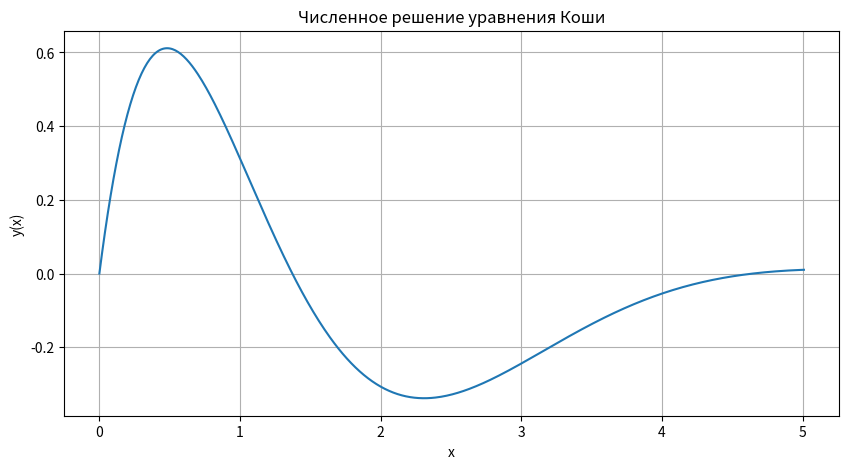
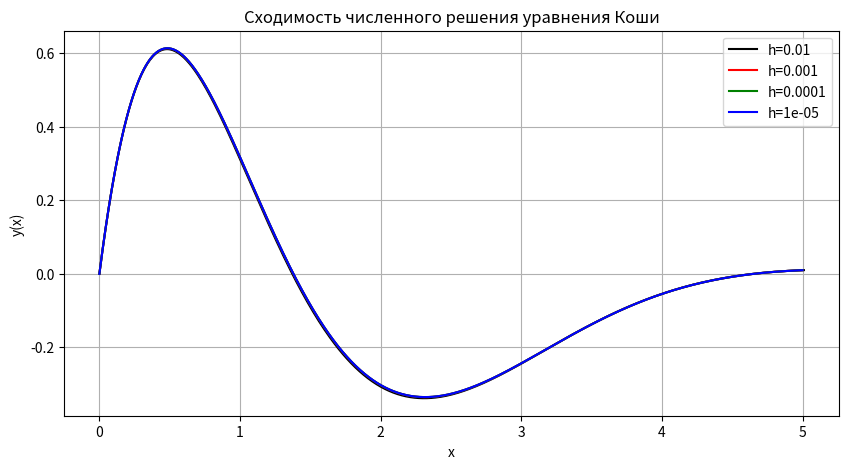

Recreate these plots in Python, in order.
# [redacted]
# Почта: [email redacted]
# [redacted]
# [redacted]


import matplotlib.pyplot as plt


# коэффициенты для f и сама функция
k0, k1, k2, k3, k4 = -243, -405, -270, -90, -15

def f(y0, y1, y2, y3, y4):
    return k0 * y0 + k1 * y1 + k2 * y2 + k3 * y3 + k4 * y4


def runge_kutta_4th_order(x0, y0, yp0, ypp0, yppp0, ypppp0, x_final, h):
    # Инициализация списков для хранения результатов
    x_values = []
    y_values = []

    # Начальные условия
    x = x0
    y = y0
    yp = yp0
    ypp = ypp0
    yppp = yppp0
    ypppp = ypppp0

    while x < x_final:
        x_values.append(x)
        y_values.append(y)

        # Вычисление коэффициентов шага метода Рунге-Кутты
        k1 = h * yp
        l1 = h * ypp
        m1 = h * yppp
        n1 = h * ypppp

        k2 = h * (yp + 0.5 * l1)
        l2 = h * (ypp + 0.5 * m1)
        m2 = h * (yppp + 0.5 * n1)
        n2 = h * f(y + 0.5 * k1, yp + 0.5 * l1, ypp + 0.5 * m1, yppp + 0.5 * n1, ypppp + 0.5 * n1)

        k3 = h * (yp + 0.5 * l2)
        l3 = h * (ypp + 0.5 * m2)
        m3 = h * (yppp + 0.5 * n2)
        n3 = h * f(y + 0.5 * k2, yp + 0.5 * l2, ypp + 0.5 * m2, yppp + 0.5 * n2, ypppp + 0.5 * n2)

        k4 = h * (yp + l3)
        l4 = h * (ypp + m3)
        m4 = h * (yppp + n3)
        n4 = h * f(y + k3, yp + l3, ypp + m3, yppp + n3, ypppp + n3)

        # Обновление значений
        x += h
        y += (k1 + 2 * k2 + 2 * k3 + k4) / 6
        yp += (l1 + 2 * l2 + 2 * l3 + l4) / 6
        ypp += (m1 + 2 * m2 + 2 * m3 + m4) / 6
        yppp += (n1 + 2 * n2 + 2 * n3 + n4) / 6

    x_values.append(x)
    y_values.append(y)

    return x_values, y_values




y00, y10, y20, y30, y40 = 0, 3, -9, -8, 0
x0, x_max = 0, 5
h = 0.01

x_values, y_values = runge_kutta_4th_order(x0, y00, y10, y20, y30, y40, x_max, h)



# Вывод результата
plt.figure(figsize=(10, 5))
plt.plot(x_values, y_values)
plt.xlabel('x')
plt.ylabel('y(x)')
plt.title('Численное решение уравнения Коши')
plt.grid(True)
plt.show()



h1, h2, h3, h4 = 0.01, 0.001, 0.0001, 0.00001

x1_values, y1_values = runge_kutta_4th_order(x0, y00, y10, y20, y30, y40, x_max, h1)
x2_values, y2_values = runge_kutta_4th_order(x0, y00, y10, y20, y30, y40, x_max, h2)
x3_values, y3_values = runge_kutta_4th_order(x0, y00, y10, y20, y30, y40, x_max, h3)
x4_values, y4_values = runge_kutta_4th_order(x0, y00, y10, y20, y30, y40, x_max, h4)


# Вывод результата
plt.figure(figsize=(10, 5))
plt.plot(x1_values, y1_values, label=f'h={h1}', color='k')
plt.plot(x2_values, y2_values, label=f'h={h2}', color='r')
plt.plot(x3_values, y3_values, label=f'h={h3}', color='g')
plt.plot(x4_values, y4_values, label=f'h={h4}', color='b')
plt.xlabel('x')
plt.ylabel('y(x)')
plt.title('Сходимость численного решения уравнения Коши')
plt.grid(True)
plt.legend()
plt.show()

